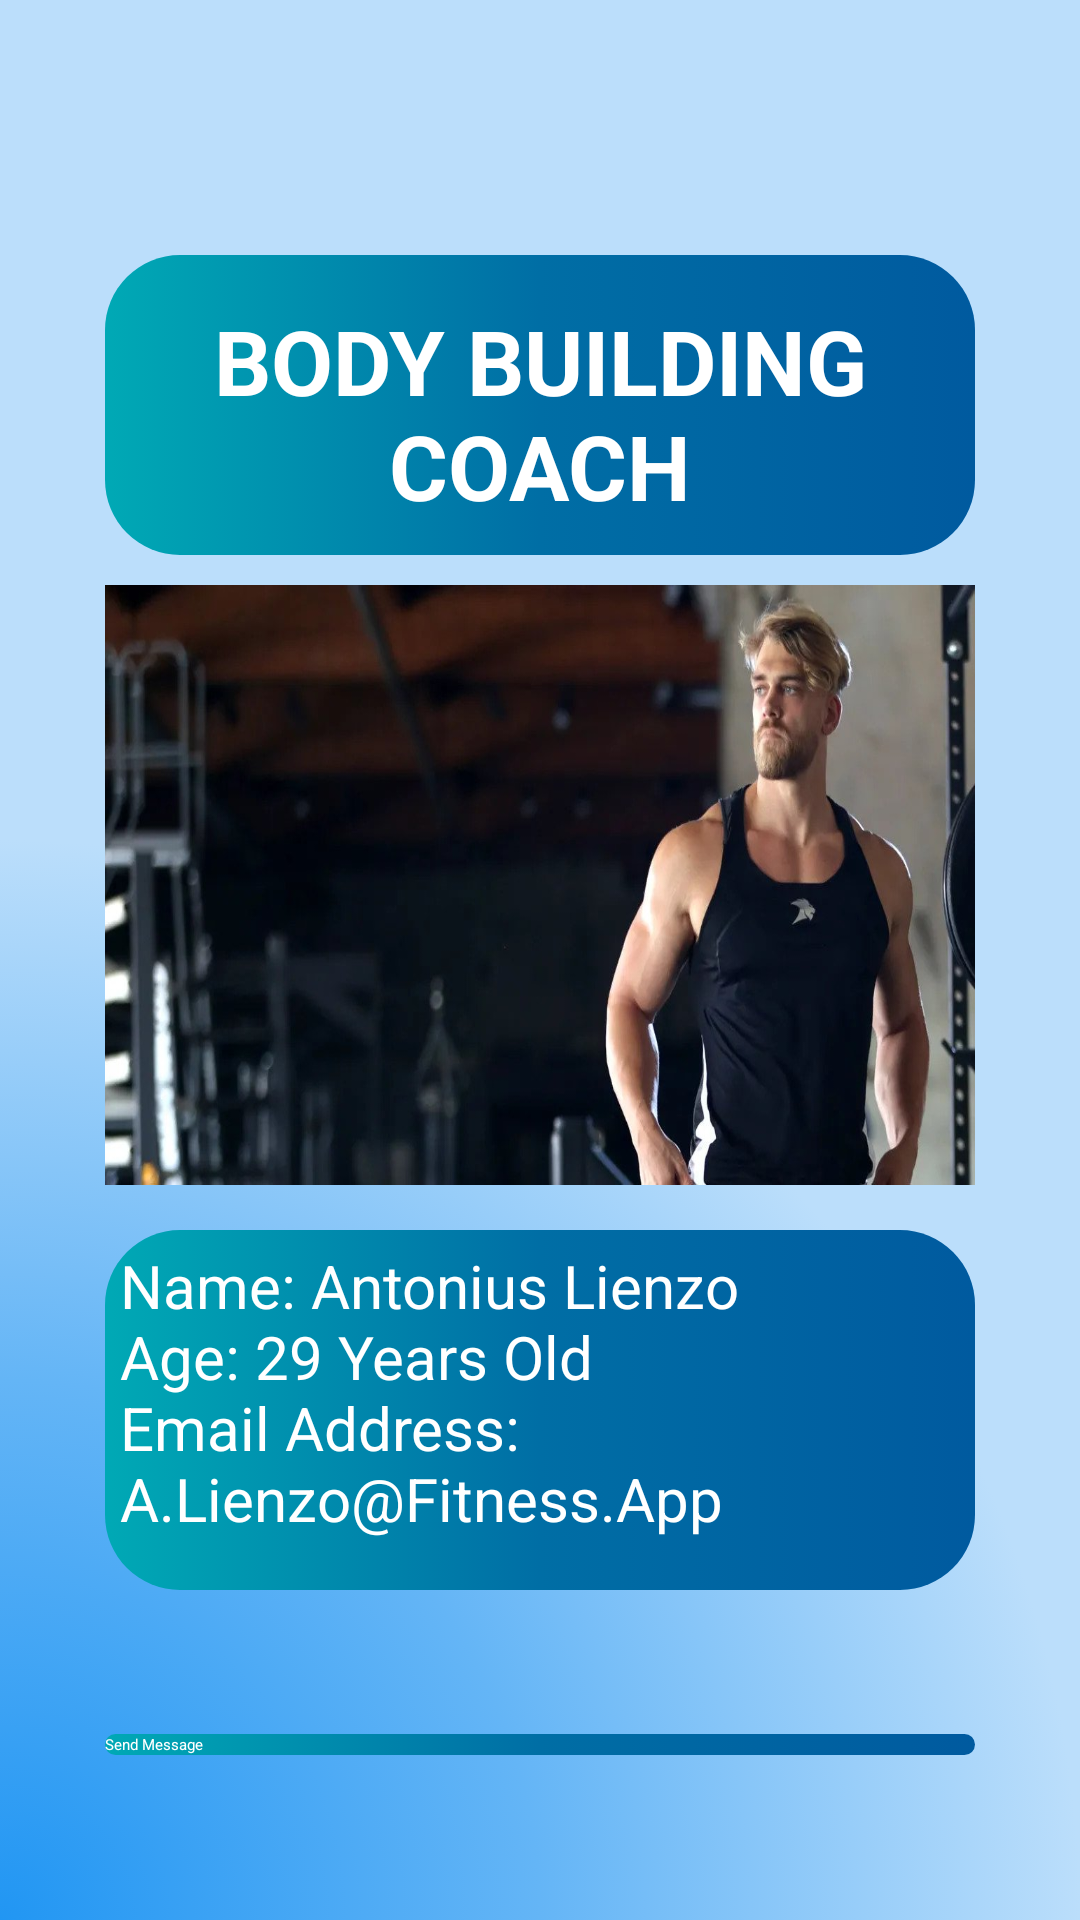

This screen was rendered from an Android layout file. Write that file and the resources it references.
<!-- AndroidManifest.xml: application theme Theme.FitnessApp -->
<!-- res/layout/coach_profile_build.xml -->
<?xml version="1.0" encoding="utf-8"?>
<RelativeLayout xmlns:android="http://schemas.android.com/apk/res/android"
    xmlns:app="http://schemas.android.com/apk/res-auto"
    xmlns:tools="http://schemas.android.com/tools"
    android:layout_width="match_parent"
    android:layout_height="match_parent"
    android:background="@drawable/bg_color">

    <TextView
        android:layout_width="290dp"
        android:layout_height="100dp"
        android:layout_alignParentEnd="true"
        android:layout_alignParentBottom="true"
        android:layout_marginEnd="35dp"
        android:layout_marginBottom="455dp"
        android:background="@drawable/btn_color"
        android:paddingTop="15dp"
        android:text="@string/prof_build"
        android:textAlignment="center"
        android:textColor="@color/white"
        android:textSize="30sp"
        android:textStyle="bold"
        app:layout_constraintBottom_toBottomOf="parent"
        app:layout_constraintEnd_toEndOf="parent"
        app:layout_constraintHorizontal_bias="0.495"
        app:layout_constraintStart_toStartOf="parent"
        app:layout_constraintTop_toTopOf="parent"
        app:layout_constraintVertical_bias="0.05" />

    <ImageView
        android:id="@+id/iv_coach6"
        android:layout_width="290dp"
        android:layout_height="200dp"
        android:layout_alignParentEnd="true"
        android:layout_alignParentBottom="true"
        android:layout_marginEnd="35dp"
        android:layout_marginBottom="245dp"
        android:background="@drawable/img_coach6"
        android:contentDescription="@string/iv_coach6"
        tools:ignore="MissingConstraints"
        tools:layout_editor_absoluteX="60dp"
        tools:layout_editor_absoluteY="179dp" />

    <TextView
        android:id="@+id/textView2"
        android:layout_width="290dp"
        android:layout_height="120dp"
        android:layout_alignParentEnd="true"
        android:layout_alignParentBottom="true"
        android:layout_marginEnd="35dp"
        android:layout_marginBottom="110dp"
        android:background="@drawable/btn_color"
        android:paddingStart="5dp"
        android:paddingTop="5dp"
        android:text="@string/tv_prof_build"
        android:textColor="@color/white"
        android:textSize="20sp"
        app:layout_constraintBottom_toBottomOf="parent"
        app:layout_constraintEnd_toEndOf="parent"
        app:layout_constraintHorizontal_bias="0.495"
        app:layout_constraintStart_toStartOf="parent"
        app:layout_constraintTop_toTopOf="parent"
        app:layout_constraintVertical_bias="0.652"
        tools:ignore="RtlSymmetry" />

    <Button
        android:id="@+id/btn_prof"
        android:layout_width="290dp"
        android:layout_height="wrap_content"
        android:layout_alignParentEnd="true"
        android:layout_alignParentBottom="true"
        android:layout_marginEnd="35dp"
        android:layout_marginBottom="55dp"
        android:background="@drawable/btn_color"
        android:text="@string/btn_prof"
        android:textColor="@color/white"
        android:onClick="onSend"
        app:layout_constraintBottom_toBottomOf="parent"
        app:layout_constraintEnd_toEndOf="parent"
        app:layout_constraintHorizontal_bias="0.495"
        app:layout_constraintStart_toStartOf="parent"
        app:layout_constraintTop_toTopOf="parent"
        app:layout_constraintVertical_bias="0.809" />


</RelativeLayout>
<!-- resources referenced by this layout -->
<resources>
  <color name="white">#FFFFFFFF</color>
  <!-- drawable bg_color (drawable) -->
  <?xml version="1.0" encoding="utf-8"?>
  <selector xmlns:android="http://schemas.android.com/apk/res/android">
      <item>
          <shape>
              <gradient
                  android:angle="90"
                  android:startColor="#2196F3"
                  android:centerColor="#64B5F6"
                  android:endColor="#BBDEFB"
                  android:gradientRadius="100%"
                  android:type="radial"
                  android:centerY="1"
                  android:centerX="0"/>
              
          </shape>
      </item>
  </selector>
  <!-- drawable btn_color (drawable) -->
  <?xml version="1.0" encoding="utf-8"?>
  <selector xmlns:android="http://schemas.android.com/apk/res/android">
      <item>
          <shape>
              <corners
                  android:radius="25dp"/>
              <gradient
                  android:startColor="#00A9B5"
                  android:centerColor="#006EA5"
                  android:endColor="#005A9F"
                  android:type="linear" />
          </shape>
      </item>
  </selector>
  <!-- drawable img_coach6: jpg bitmap (drawable, 70875 bytes) -->
  <string name="btn_prof">Send Message</string>
  <string name="iv_coach6">coach6</string>
  <string name="prof_build">BODY BUILDING COACH</string>
  <string name="tv_prof_build">Name: Antonius Lienzo\nAge: 29 Years Old\nEmail Address: A.Lienzo@Fitness.App\n</string>
</resources>
